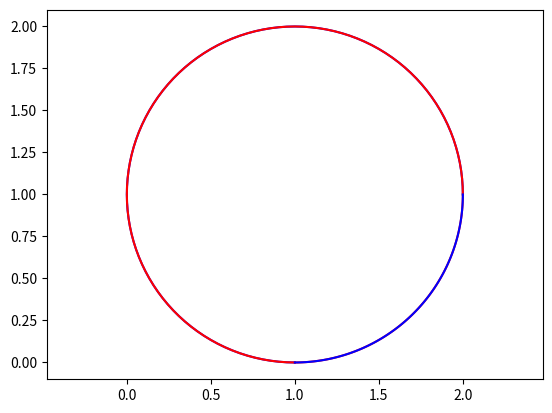

This chart was generated by the following Python code:
import matplotlib.pyplot as plt
import numpy as np
import sys
sys.path.append('C:/Userslbylzk/Documents/BaiduSyncdisk/Flowers')


class Draw_Arc:

    # point1 = [0, 0]
    # point2 = [0, 0]
    # center = [0, 0]

    # def __init__(self) -> None:
    #     point1 = [0, 0]
    #     point2 = [0, 0]
    #     center = [0, 0]

    """"""
    # 从point1到point2的圆弧
    """"""

# 顺时针
    @classmethod
    def arc(cls, center, point1, point2, color='b'):
        # 计算端点到圆心的向量
        vector1 = np.array(point1) - np.array(center)
        vector2 = np.array(point2) - np.array(center)

        # 计算向量的模长
        r1 = np.linalg.norm(vector1)
        r2 = np.linalg.norm(vector2)

        # 计算向量之间的夹角
        theta1 = np.arctan2(vector1[1], vector1[0])
        theta2 = np.arctan2(vector2[1], vector2[0])

        # 确保 theta2 > theta1
        if theta1 < theta2:
            theta1 += 2 * np.pi

        # 计算圆弧上的点
        t = np.linspace(theta1, theta2, 100)
        x = center[0] + r1 * np.cos(t)
        y = center[1] + r1 * np.sin(t)

        # X,Y轴等长
        plt.axis('equal')
        # 绘制圆弧
        plt.plot(x, y, color)

# 逆时针
    @classmethod
    def arc_inverse(cls, center, point1, point2, color='b'):
        # 计算端点到圆心的向量
        vector1 = np.array(point1) - np.array(center)
        vector2 = np.array(point2) - np.array(center)

        # 计算向量的模长
        r1 = np.linalg.norm(vector1)
        r2 = np.linalg.norm(vector2)

        # 计算向量之间的夹角
        theta1 = np.arctan2(vector1[1], vector1[0])
        theta2 = np.arctan2(vector2[1], vector2[0])

        # 确保 theta2 > theta1
        if theta2 < theta1:
            theta2 += 2 * np.pi

        # 计算圆弧上的点
        t = np.linspace(theta1, theta2, 100)
        x = center[0] + r1 * np.cos(t)
        y = center[1] + r1 * np.sin(t)

        # X,Y轴等长
        plt.axis('equal')
        # 绘制圆弧
        plt.plot(x, y, color)

    """通过角度画圆弧
    """
# 角度画弧
    @classmethod
    def arc_degree(cls, center, radius, angle1, angle2, color='b'):
        angle = np.linspace(angle1, angle2, 1000)
        x = center[0] + radius * np.cos(angle)
        y = center[1] + radius * np.sin(angle)
        plt.axis('equal')
        plt.plot(x, y, color)


Draw_Arc.arc((1, 1), (2, 1), (1, 0), 'r')
Draw_Arc.arc((1, 1), (1, 0), (2, 1))


Draw_Arc.arc_inverse((1, 1), (2, 1), (1, 0), 'r')
Draw_Arc.arc_inverse((1, 1), (1, 0), (2, 1))

plt.show()
